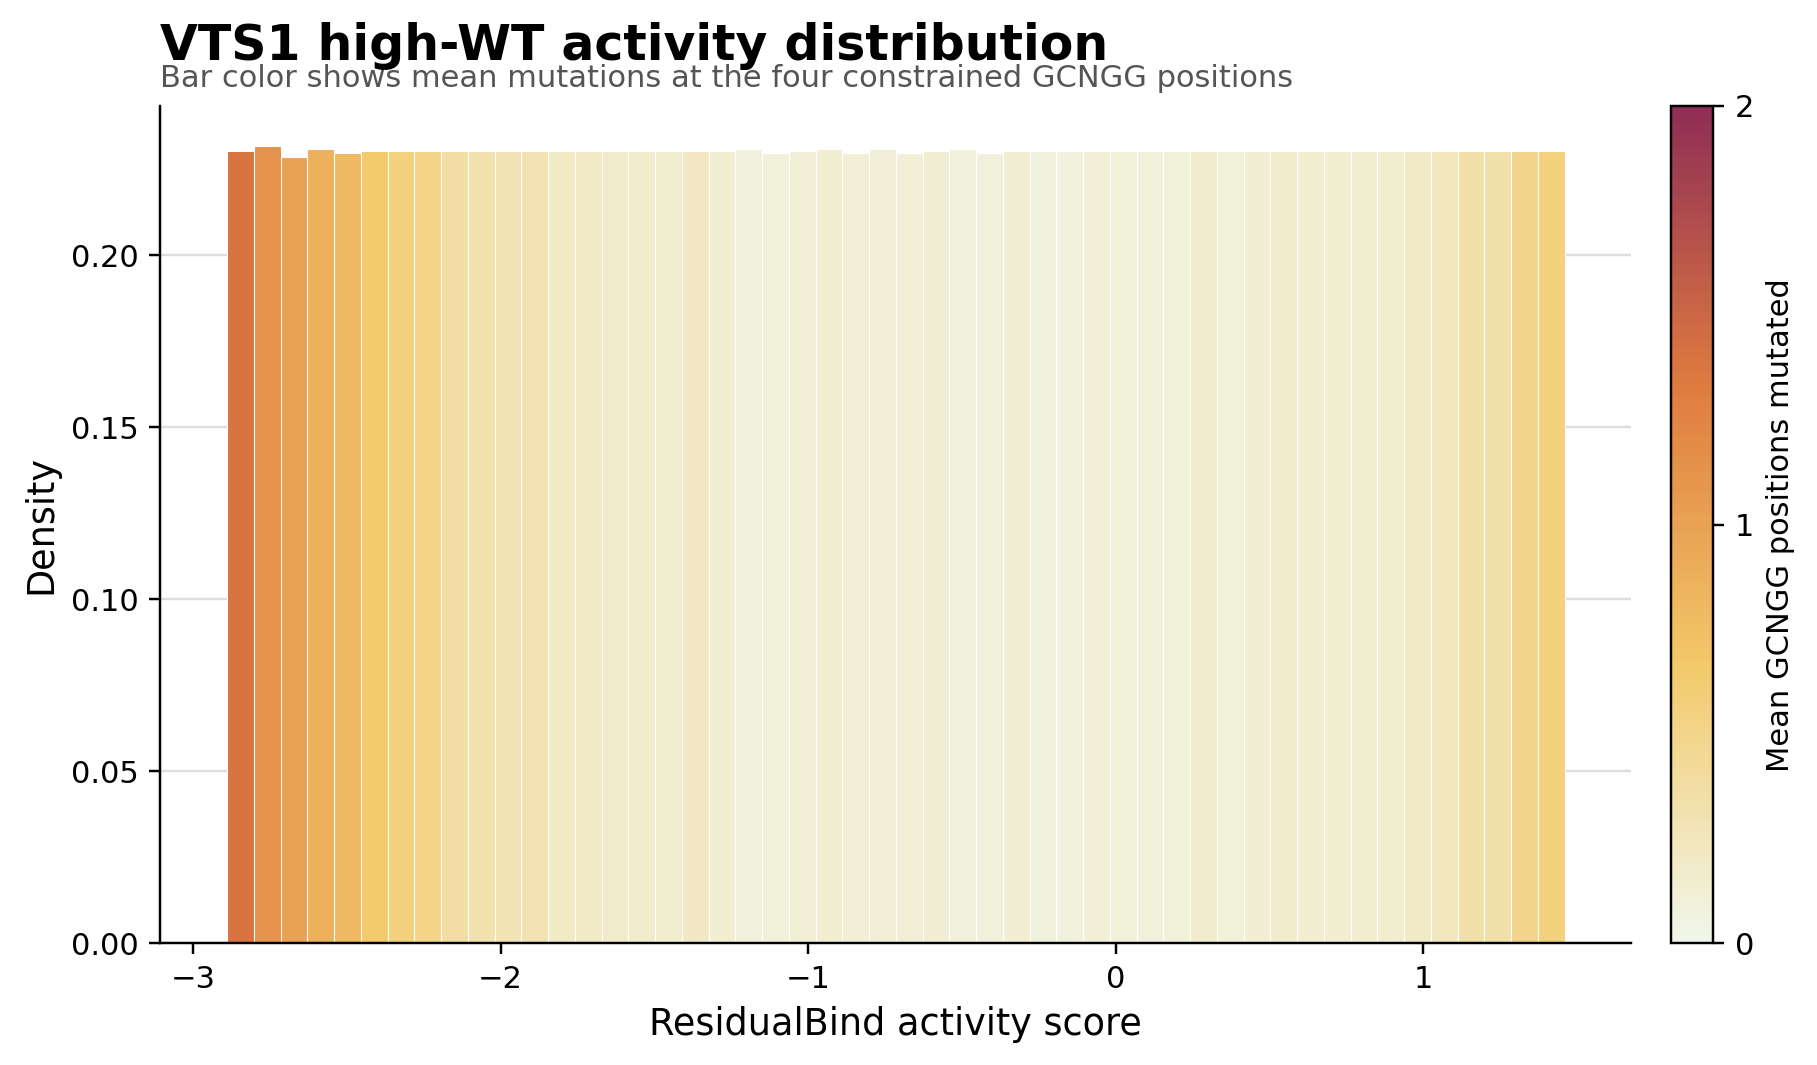

The table this chart was drawn from, first rows:
activity_bin_left, activity_bin_right, activity_bin_midpoint, n_sequences, density, mean_mutated_motif_positions
-2.889, -2.802, -2.845, 400, 0.23, 1.397
-2.802, -2.715, -2.758, 403, 0.2317, 1.127
-2.715, -2.628, -2.671, 397, 0.2283, 1.005
-2.628, -2.541, -2.585, 401, 0.2306, 0.8678
-2.541, -2.454, -2.498, 399, 0.2294, 0.792
-2.454, -2.367, -2.411, 400, 0.23, 0.65
-2.367, -2.28, -2.324, 400, 0.23, 0.56
-2.28, -2.193, -2.237, 400, 0.23, 0.515
-2.193, -2.106, -2.15, 400, 0.23, 0.3725
-2.106, -2.019, -2.063, 400, 0.23, 0.325
-2.019, -1.932, -1.976, 400, 0.23, 0.2925
-1.932, -1.845, -1.889, 400, 0.23, 0.3
-1.845, -1.759, -1.802, 400, 0.23, 0.2025
-1.759, -1.672, -1.715, 400, 0.23, 0.1975
-1.672, -1.585, -1.628, 400, 0.23, 0.1775
-1.585, -1.498, -1.541, 400, 0.23, 0.1675
-1.498, -1.411, -1.454, 400, 0.23, 0.155
-1.411, -1.324, -1.367, 400, 0.23, 0.205
-1.324, -1.237, -1.28, 400, 0.23, 0.135
-1.237, -1.15, -1.193, 401, 0.2306, 0.09227
-1.15, -1.063, -1.106, 399, 0.2294, 0.1003
-1.063, -0.976, -1.019, 400, 0.23, 0.11
-0.976, -0.8891, -0.9325, 401, 0.2306, 0.1397
-0.8891, -0.8021, -0.8456, 399, 0.2294, 0.1203
-0.8021, -0.7152, -0.7586, 401, 0.2306, 0.1247
-0.7152, -0.6282, -0.6717, 399, 0.2294, 0.1128
-0.6282, -0.5413, -0.5848, 400, 0.23, 0.125
-0.5413, -0.4543, -0.4978, 401, 0.2306, 0.08728
-0.4543, -0.3674, -0.4109, 399, 0.2294, 0.09023
-0.3674, -0.2804, -0.3239, 400, 0.23, 0.125
-0.2804, -0.1935, -0.237, 400, 0.23, 0.0825
-0.1935, -0.1065, -0.15, 400, 0.23, 0.0725
-0.1065, -0.01959, -0.06306, 400, 0.23, 0.12
-0.01959, 0.06736, 0.02388, 400, 0.23, 0.1
0.06736, 0.1543, 0.1108, 400, 0.23, 0.0925
0.1543, 0.2413, 0.1978, 400, 0.23, 0.095
0.2413, 0.3282, 0.2847, 400, 0.23, 0.1575
0.3282, 0.4151, 0.3717, 400, 0.23, 0.1025
0.4151, 0.5021, 0.4586, 400, 0.23, 0.13
0.5021, 0.589, 0.5456, 400, 0.23, 0.165
0.589, 0.676, 0.6325, 400, 0.23, 0.135
0.676, 0.7629, 0.7195, 400, 0.23, 0.1375
0.7629, 0.8499, 0.8064, 400, 0.23, 0.15
0.8499, 0.9368, 0.8934, 400, 0.23, 0.15
0.9368, 1.024, 0.9803, 400, 0.23, 0.2025
1.024, 1.111, 1.067, 400, 0.23, 0.2375
1.111, 1.198, 1.154, 400, 0.23, 0.355
1.198, 1.285, 1.241, 400, 0.23, 0.34
1.285, 1.372, 1.328, 400, 0.23, 0.4925
1.372, 1.459, 1.415, 400, 0.23, 0.5575
